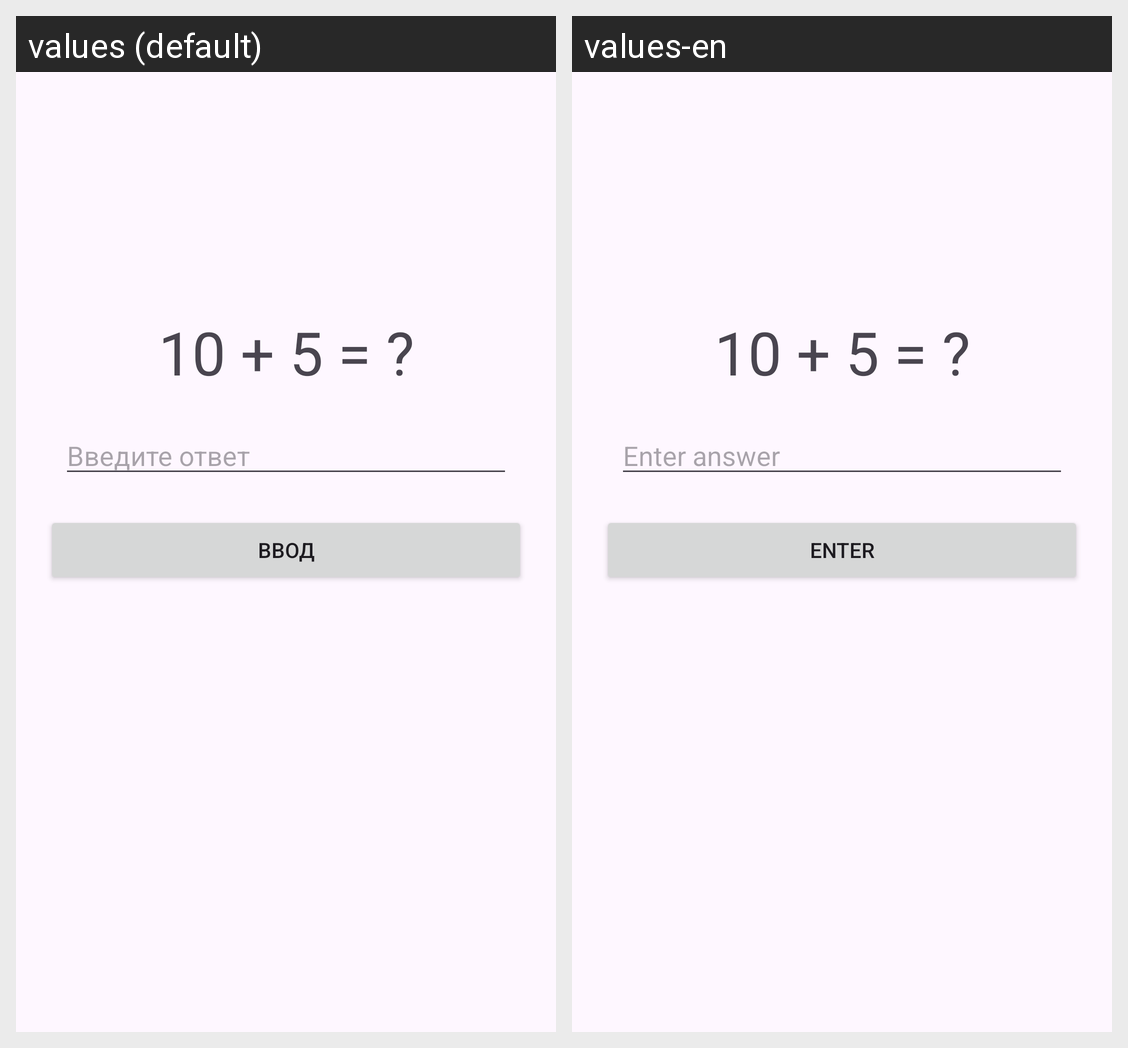

For this localized Android screen grid, give each drawn string resource with its value in every locale shown.
Android screen res/layout/activity_main.xml rendered under 2 locales, left to right: values (default), values-en. Device: Nexus 5 (rendered at 1080×1920; each locale shown at half size, 540×960, under a caption strip naming it); theme Theme.SimpleMathTest.
Strings drawn on this screen, with the default value and each locale's value (text and hints the layout hard-codes, and strings that could not be matched under every locale, appear in the picture but are not listed):

Example
  values: 10 + 5 = ?
  values-en: 10 + 5 = ?

Enter
  values: Ввод
  values-en: Enter

Hint
  values: Введите ответ
  values-en: Enter answer
